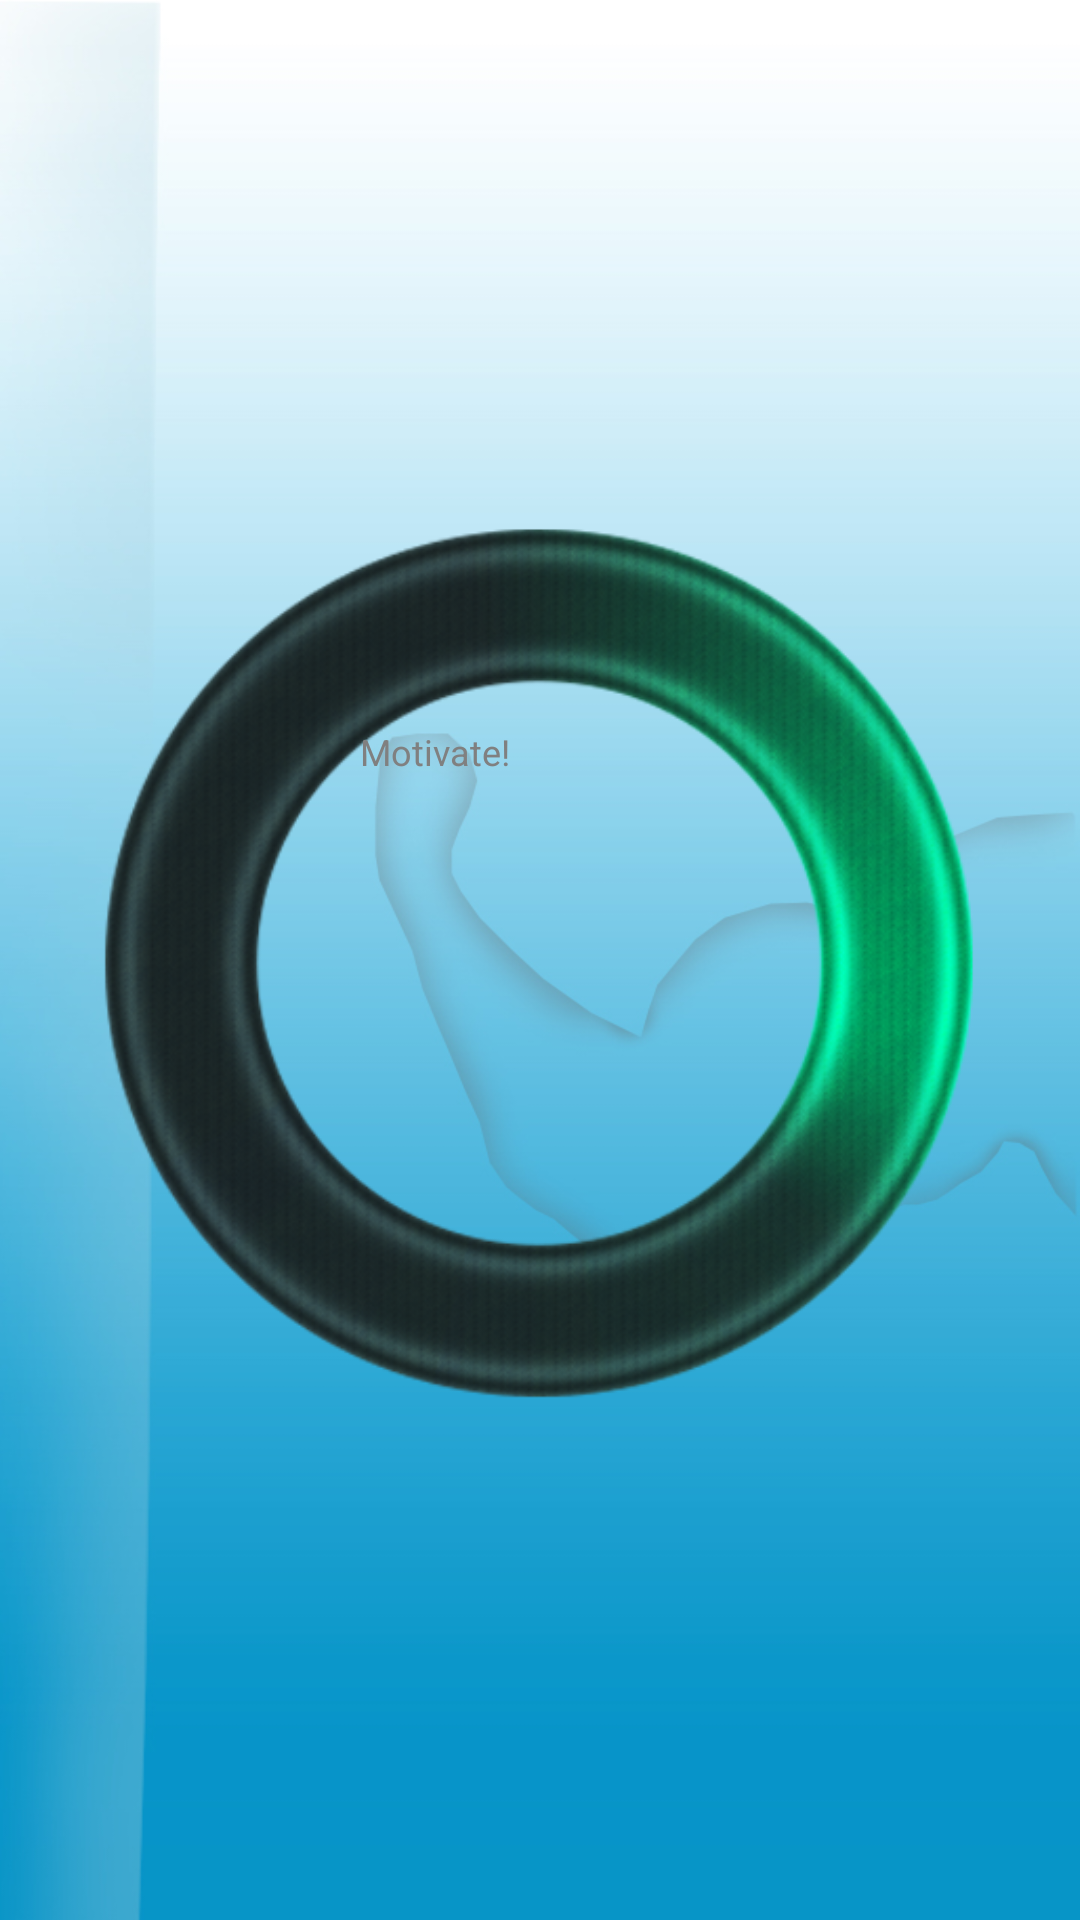

Android layout source for this screen:
<!-- AndroidManifest.xml: application theme AppBaseTheme -->
<!-- res/layout/quotes_fragment.xml -->
<?xml version="1.0" encoding="utf-8"?>
<RelativeLayout xmlns:android="http://schemas.android.com/apk/res/android"
    android:layout_width="match_parent"
    android:layout_height="match_parent"
    android:orientation="vertical" 
    android:background="@drawable/kuntojaba_background_testi3">

    <Button
        android:id="@+id/quotesButton"
        android:layout_width="350dp"
        android:layout_height="350dp"
        android:layout_centerHorizontal="true"
        android:layout_centerVertical="true"
        android:onClick="QuoteButton" 
        android:background="@drawable/quote_button_selector" /> 

    <TextView
        android:id="@+id/textView_quote"
        android:layout_width="120dp"
        android:layout_height="155dp"
        android:layout_centerHorizontal="true"
        android:layout_centerVertical="true"
        android:hint="@string/quotes_button"
        android:textSize="12sp" />

</RelativeLayout>
<!-- resources referenced by this layout -->
<resources>
  <!-- drawable kuntojaba_background_testi3: jpg bitmap (drawable-hdpi, 187680 bytes) -->
  <!-- drawable quote_button_selector (drawable) -->
  <?xml version="1.0" encoding="utf-8"?>
  <selector xmlns:android="http://schemas.android.com/apk/res/android" >
      
      <item android:state_pressed="true"
          android:drawable="@drawable/quoteicon_2"></item>
  
      <item 
          android:drawable="@drawable/quoteicon_3"></item>
  </selector>
  <string name="quotes_button">Motivate!</string>
  <style name="AppBaseTheme" parent="android:Theme.Black">
          
      </style>
  <!-- drawable quoteicon_2: png bitmap (drawable, 243944 bytes) -->
  <!-- drawable quoteicon_3: png bitmap (drawable, 254440 bytes) -->
</resources>
